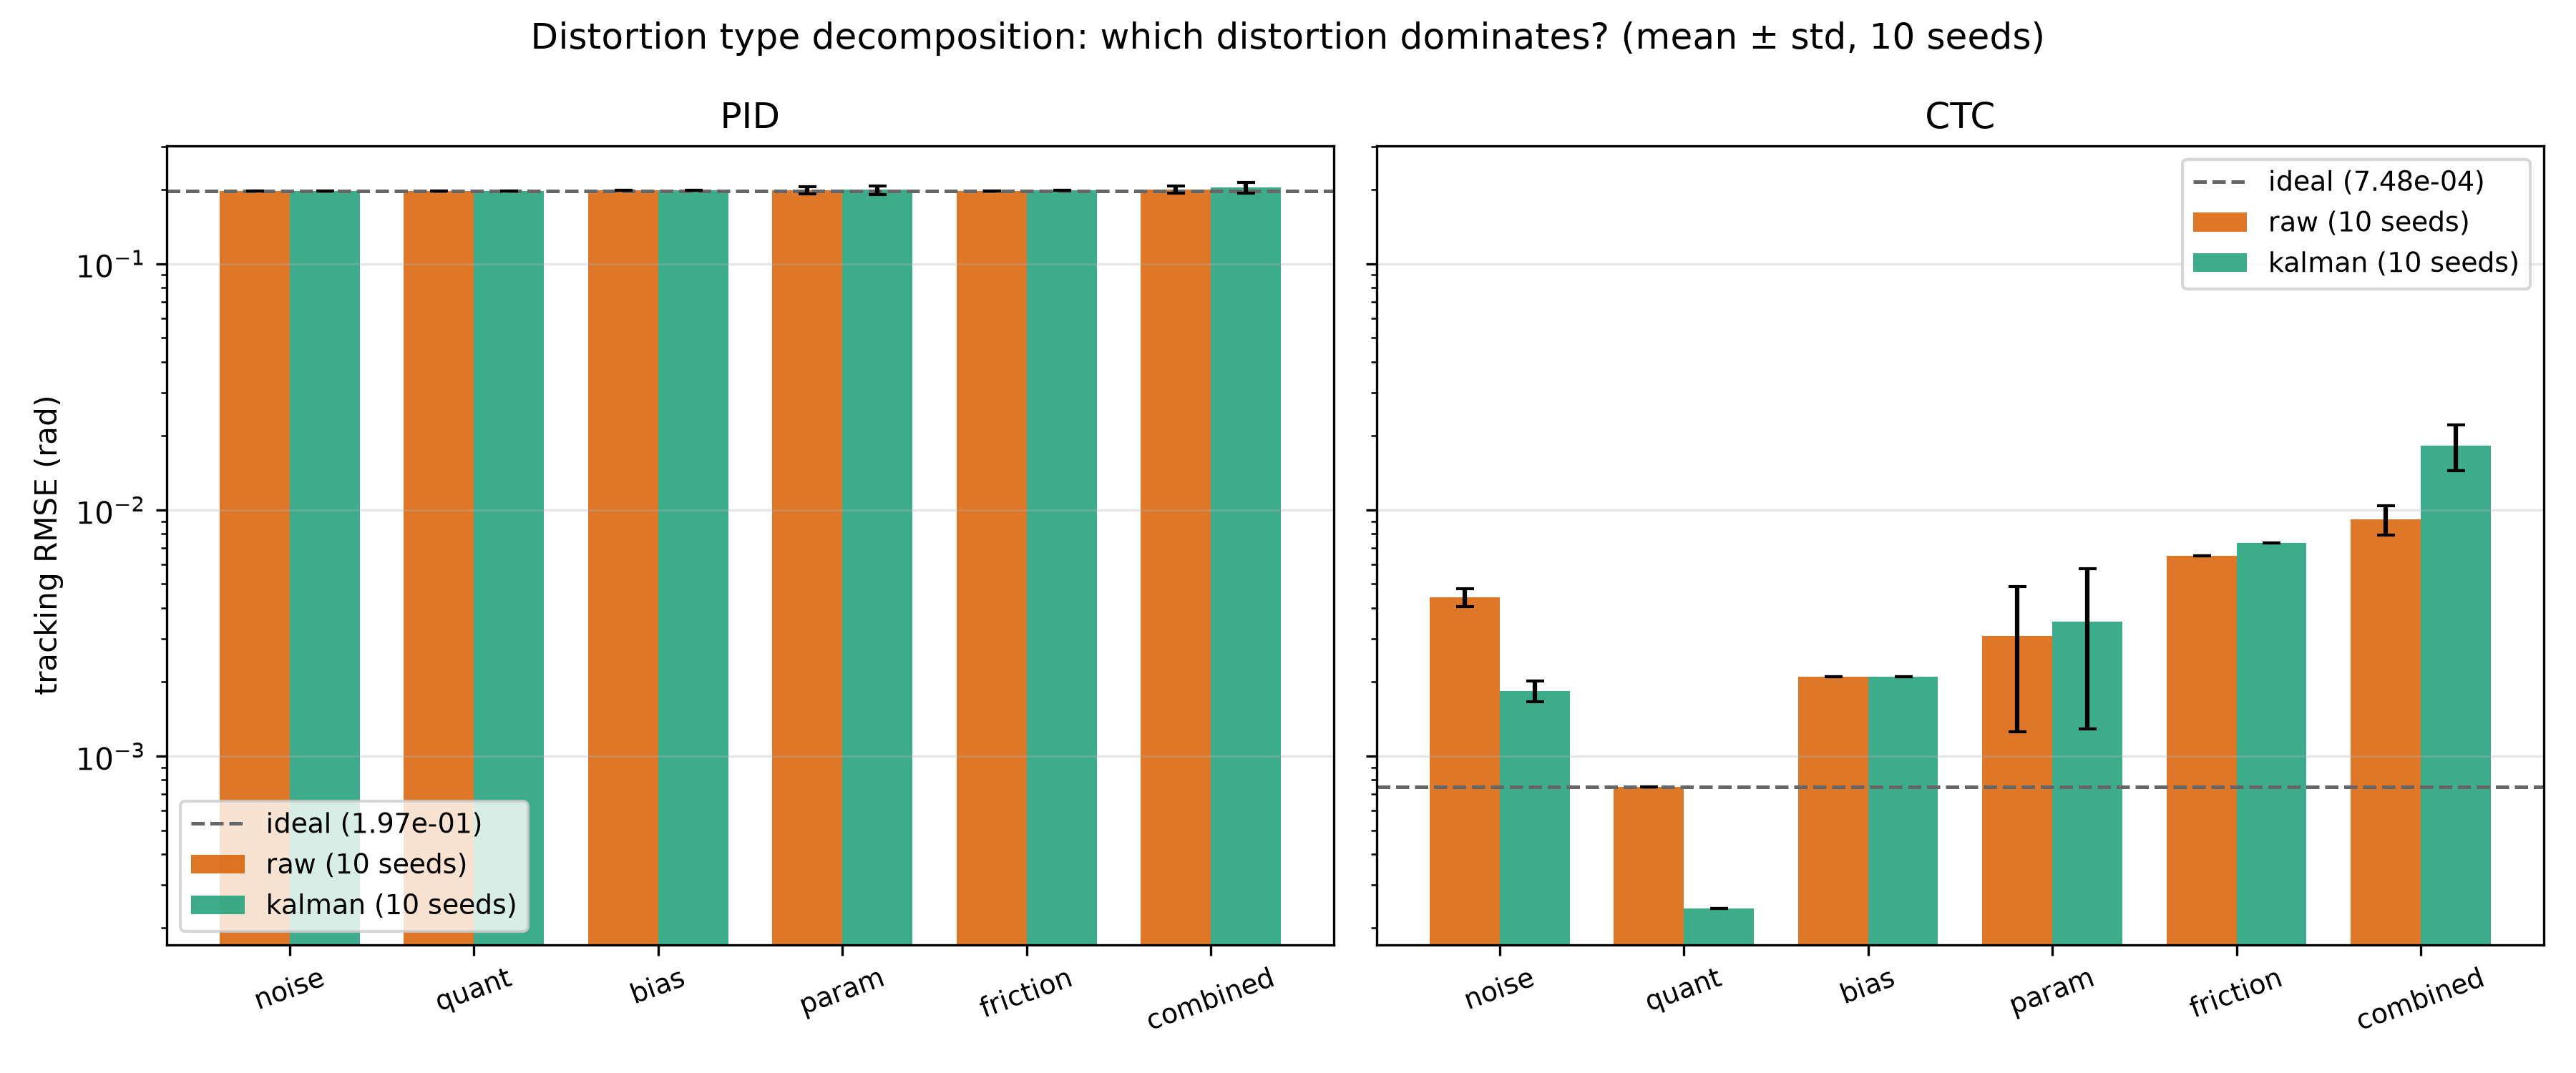

Source data for this figure (header and first rows):
controller, mode, distortion, seed, rmse
PID, ideal, none, 0, 0.1974
PID, raw, noise, 0, 0.1976
PID, raw, noise, 1, 0.1974
PID, raw, noise, 2, 0.1974
PID, raw, noise, 3, 0.198
PID, raw, noise, 4, 0.1976
PID, raw, noise, 5, 0.1977
PID, raw, noise, 6, 0.1975
PID, raw, noise, 7, 0.1972
PID, raw, noise, 8, 0.1977
PID, raw, noise, 9, 0.1975
PID, raw, quant, 0, 0.1974
PID, raw, quant, 1, 0.1974
PID, raw, quant, 2, 0.1974
PID, raw, quant, 3, 0.1974
PID, raw, quant, 4, 0.1974
PID, raw, quant, 5, 0.1974
PID, raw, quant, 6, 0.1974
PID, raw, quant, 7, 0.1974
PID, raw, quant, 8, 0.1974
PID, raw, quant, 9, 0.1974
PID, raw, bias, 0, 0.1983
PID, raw, bias, 1, 0.1983
PID, raw, bias, 2, 0.1983
PID, raw, bias, 3, 0.1983
PID, raw, bias, 4, 0.1983
PID, raw, bias, 5, 0.1983
PID, raw, bias, 6, 0.1983
PID, raw, bias, 7, 0.1983
PID, raw, bias, 8, 0.1983
PID, raw, bias, 9, 0.1983
PID, raw, param, 0, 0.1828
PID, raw, param, 1, 0.1989
PID, raw, param, 2, 0.2025
PID, raw, param, 3, 0.198
PID, raw, param, 4, 0.2003
PID, raw, param, 5, 0.1983
PID, raw, param, 6, 0.1976
PID, raw, param, 7, 0.1963
PID, raw, param, 8, 0.2091
PID, raw, param, 9, 0.2068
PID, raw, friction, 0, 0.1978
PID, raw, friction, 1, 0.1978
PID, raw, friction, 2, 0.1978
PID, raw, friction, 3, 0.1978
PID, raw, friction, 4, 0.1978
PID, raw, friction, 5, 0.1978
PID, raw, friction, 6, 0.1978
PID, raw, friction, 7, 0.1978
PID, raw, friction, 8, 0.1978
PID, raw, friction, 9, 0.1978
PID, raw, combined, 0, 0.1847
PID, raw, combined, 1, 0.2003
PID, raw, combined, 2, 0.204
PID, raw, combined, 3, 0.2001
PID, raw, combined, 4, 0.2019
PID, raw, combined, 5, 0.2001
PID, raw, combined, 6, 0.1992
PID, raw, combined, 7, 0.1975
PID, raw, combined, 8, 0.2107
... 182 more rows
